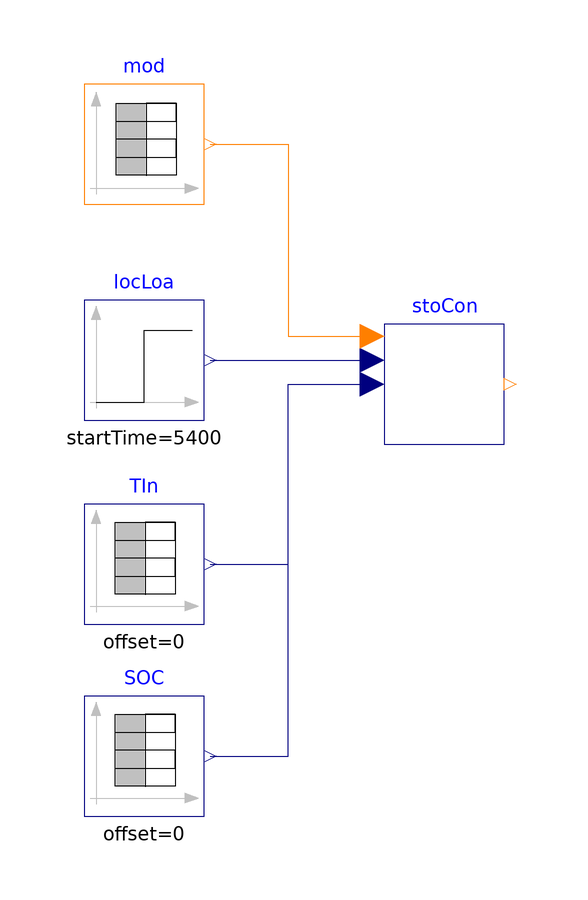

The Modelica model whose source follows is shown above as a component diagram (icons at their Placement, wires along their Line points).

model StorageModeControl
  import VirtualTestbed;
  extends Modelica.Icons.Example;

  VirtualTestbed.NISTChillerTestbed.Component.BaseClasses.StorageModeControl
    stoCon(
    dTif_min=0.5,
    smaLoa=10,
    TFre=273.15,
    waiTim=0) annotation (Placement(transformation(extent={{-10,-10},{10,10}})));
  Modelica.Blocks.Sources.IntegerTable mod(table=[0,1; 3600,1; 3601,2; 5400,2;
        5401,3; 7200,3])
    annotation (Placement(transformation(extent={{-60,30},{-40,50}})));
  Modelica.Blocks.Sources.Step locLoa(
    height=2000,
    offset=-1000,
    startTime=5400)
    annotation (Placement(transformation(extent={{-60,-6},{-40,14}})));
  Modelica.Blocks.Sources.TimeTable TIn(table=[0,273.15; 3600,273.15; 5400,
        268.15; 5400,278.15; 7200,278.15])
    annotation (Placement(transformation(extent={{-60,-40},{-40,-20}})));
  Modelica.Blocks.Sources.TimeTable SOC(table=[0,0.5; 3600,0.5; 5400,0.8; 7200,
        0.4])
    annotation (Placement(transformation(extent={{-60,-72},{-40,-52}})));
equation
  connect(mod.y, stoCon.u) annotation (Line(points={{-39,40},{-26,40},{-26,8},{
          -12,8}}, color={255,127,0}));
  connect(locLoa.y, stoCon.locLoa)
    annotation (Line(points={{-39,4},{-12,4}}, color={0,0,127}));
  connect(TIn.y, stoCon.TIn) annotation (Line(points={{-39,-30},{-26,-30},{-26,
          0},{-12,0}}, color={0,0,127}));
  connect(SOC.y, stoCon.SOC) annotation (Line(points={{-39,-62},{-26,-62},{-26,
          0},{-12,0}}, color={0,0,127}));
  annotation (Icon(coordinateSystem(preserveAspectRatio=false)), Diagram(
        coordinateSystem(preserveAspectRatio=false)),
    __Dymola_Commands(file=
          "modelica://VirtualTestbed/Resources/scripts/dymola/NISTChillerTestbed/Component/BaseClasses/Examples/StorageModeControl.mos"
        "Simulate and Plot"),
    Documentation(info="<html>
<p>This example is to validate the controller of storage mode. </p>
</html>", revisions="<html>
<p>April 2021, Guowen Li First implementation.</p>
</html>"));
end StorageModeControl;